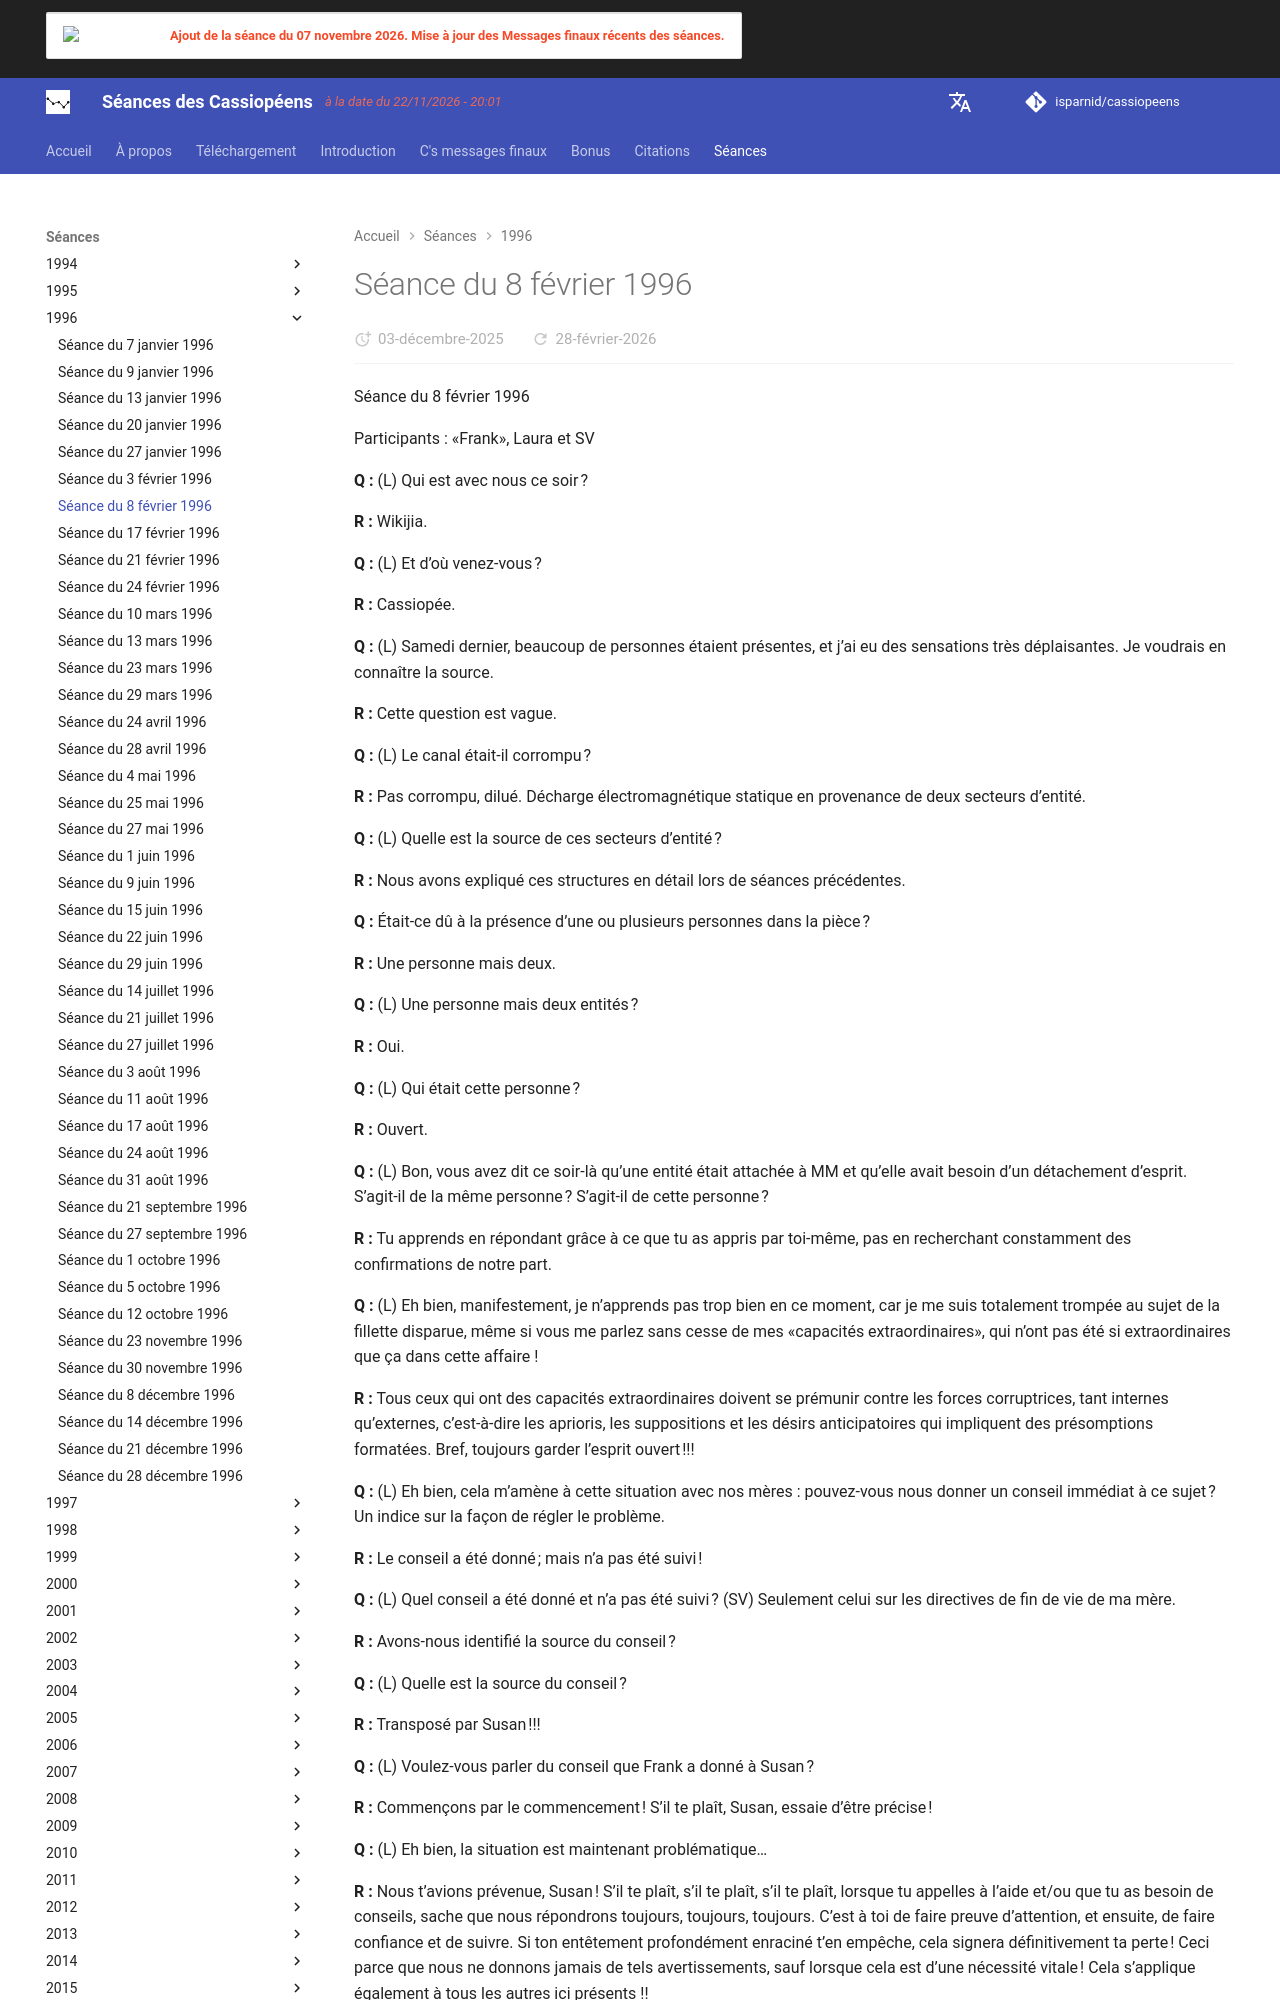

repository: isparnid/cassiopeens · page: séances/1996/1996-02-08/index.html · generator: mkdocs

---
title: "Séance du 8 février 1996"
date:
  created: 2026-01-24
  updated: 2026-01-24
---

# Séance du 8 février 1996

Séance du 8 février 1996

Participants : «Frank», Laura et SV

**Q :** (L) Qui est avec nous ce soir ?

**R :** Wikijia.

**Q :** (L) Et d’où venez-vous ?

**R :** Cassiopée.

**Q :** (L) Samedi dernier, beaucoup de personnes étaient présentes, et j’ai eu des sensations très déplaisantes. Je voudrais en connaître la source.

**R :** Cette question est vague.

**Q :** (L) Le canal était-il corrompu ?

**R :** Pas corrompu, dilué. Décharge électromagnétique statique en provenance de deux secteurs d’entité.

**Q :** (L) Quelle est la source de ces secteurs d’entité ?

**R :** Nous avons expliqué ces structures en détail lors de séances précédentes.

**Q :** Était-ce dû à la présence d’une ou plusieurs personnes dans la pièce ?

**R :** Une personne mais deux.

**Q :** (L) Une personne mais deux entités ?

**R :** Oui.

**Q :** (L) Qui était cette personne ?

**R :** Ouvert.

**Q :** (L) Bon, vous avez dit ce soir-là qu’une entité était attachée à MM et qu’elle avait besoin d’un détachement d’esprit. S’agit-il de la même personne ? S’agit-il de cette personne ?

**R :** Tu apprends en répondant grâce à ce que tu as appris par toi-même, pas en recherchant constamment des confirmations de notre part.

**Q :** (L) Eh bien, manifestement, je n’apprends pas trop bien en ce moment, car je me suis totalement trompée au sujet de la fillette disparue, même si vous me parlez sans cesse de mes «capacités extraordinaires», qui n’ont pas été si extraordinaires que ça dans cette affaire !

**R :** Tous ceux qui ont des capacités extraordinaires doivent se prémunir contre les forces corruptrices, tant internes qu’externes, c’est-à-dire les aprioris, les suppositions et les désirs anticipatoires qui impliquent des présomptions formatées. Bref, toujours garder l’esprit ouvert !!!

**Q :** (L) Eh bien, cela m’amène à cette situation avec nos mères : pouvez-vous nous donner un conseil immédiat à ce sujet ? Un indice sur la façon de régler le problème.

**R :** Le conseil a été donné ; mais n’a pas été suivi !

**Q :** (L) Quel conseil a été donné et n’a pas été suivi ? (SV) Seulement celui sur les directives de fin de vie de ma mère.

**R :** Avons-nous identifié la source du conseil ?

**Q :** (L) Quelle est la source du conseil ?

**R :** Transposé par Susan !!!

**Q :** (L) Voulez-vous parler du conseil que Frank a donné à Susan ?

**R :** Commençons par le commencement ! S’il te plaît, Susan, essaie d’être précise !

**Q :** (L) Eh bien, la situation est maintenant problématique…
